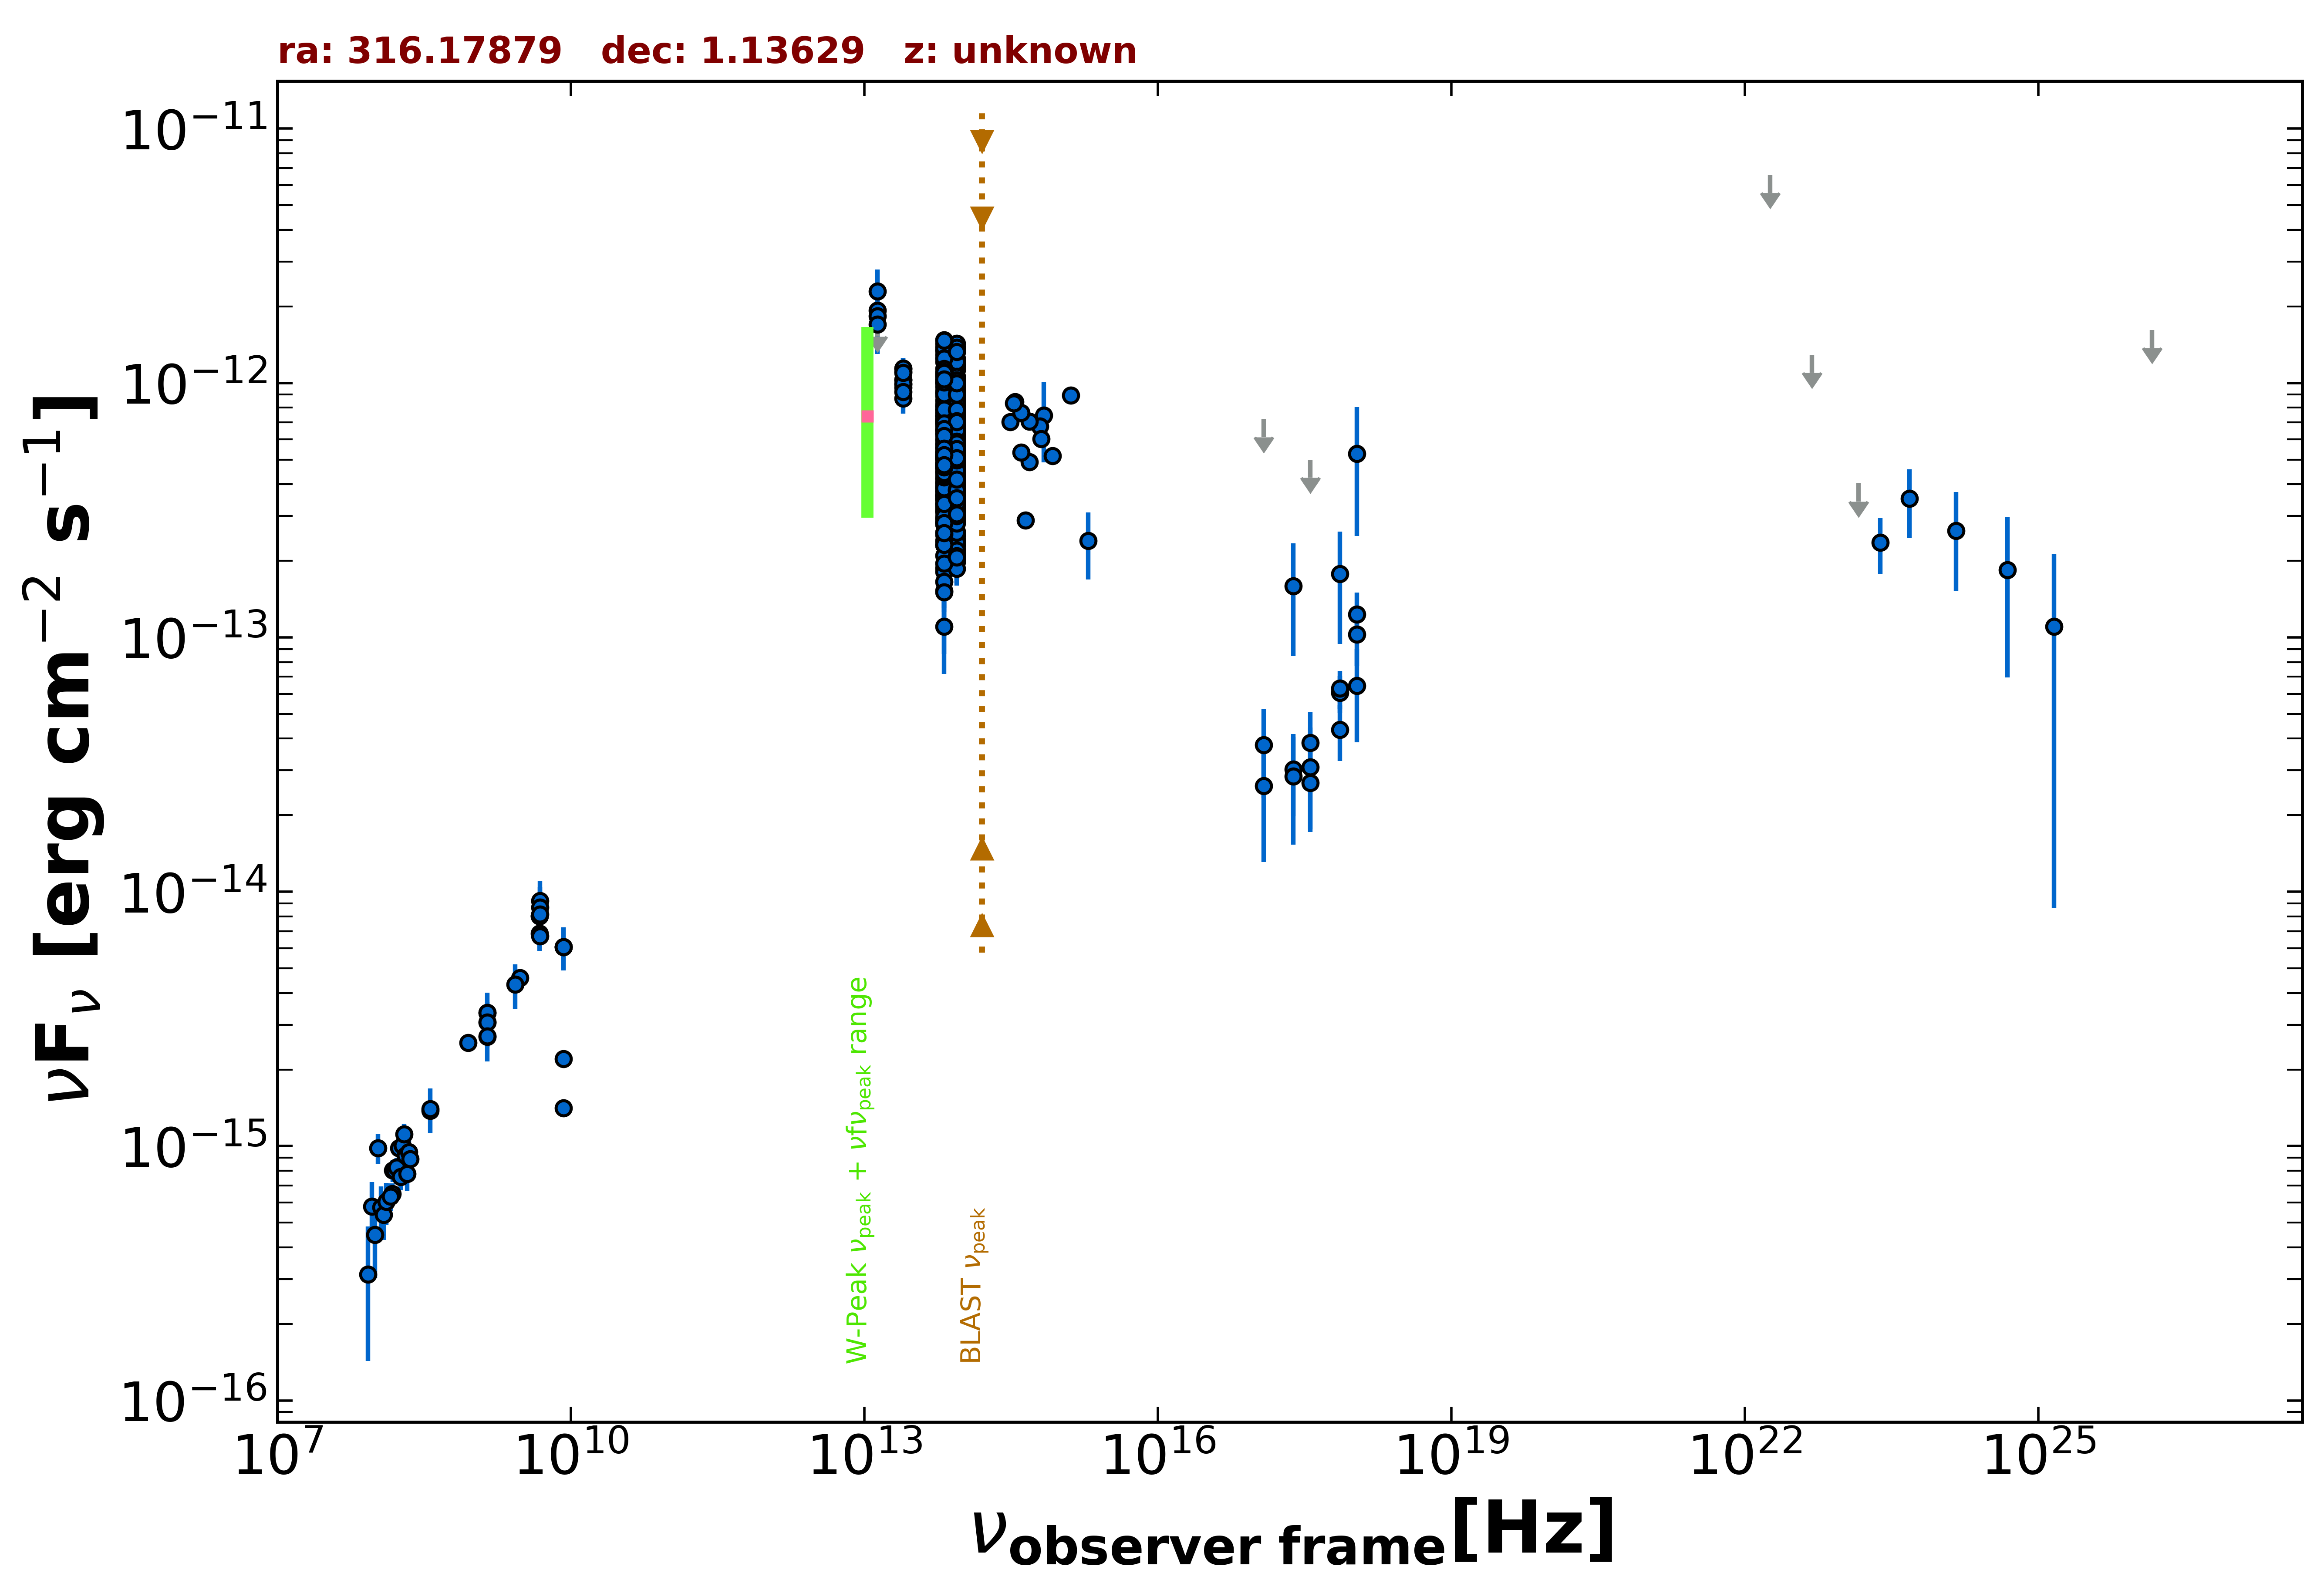

Data behind this chart, as committed beside it:
freq., flux, err_flux, MJD_start, MJD_end, flag, catalog, reference
1.400e+09, 2.697e-15, 1.000e-18, 55000, 55000, , FIRST, White et al. 1997  ApJ  475 479
1.400e+09, 3.340e-15, 1.005e-16, 55000, 55000, , NVSS, Condon et al. 1998  AJ  115  1693
8.870e+08, 2.546e-15, 1.825e-16, 55000, 55000, , RACS, Hale et al. 2021  PASA  38  e058
3.000e+09, 4.577e-15, 1.550e-17, 55000, 55000, , VLASSQL, Gordon et al. 2021  ApJS  255  30
2.418e+17, 3.026e-14, 1.050e-14, 57014, 58212, , 1OUSX, Giommi et al. in preparation
3.627e+17, 2.680e-14, 9.660e-15, 57014, 58212, , 1OUSX, Giommi et al. in preparation
7.253e+17, 6.055e-14, 9.960e-15, 57014, 58212, , 1OUSX, Giommi et al. in preparation
1.088e+18, 1.230e-13, 2.698e-14, 57014, 58212, , 1OUSX, Giommi et al. in preparation
7.253e+17, 6.301e-14, 1.087e-14, 55000, 55000, , 2SXPS, Evans et al. 2020  ApJS  247  54
1.209e+17, 3.780e-14, 1.441e-14, 55000, 55000, , 2SXPS, Evans et al. 2020  ApJS  247  54
3.627e+17, 3.855e-14, 1.229e-14, 55000, 55000, , 2SXPS, Evans et al. 2020  ApJS  247  54
1.088e+18, 1.027e-13, 2.561e-14, 55000, 55000, , 2SXPS, Evans et al. 2020  ApJS  247  54
1.500e+08, 6.498e-16, 6.510e-17, 55000, 55000, , TGSS150, Intema et al. 2017  A&A  598  A781
8.400e+09, 1.411e-15, 0.000e+00, 55000, 55000, , CRATES, Healey et al. 2007  ApJS  171  61
8.400e+09, 6.073e-15, 0.000e+00, 55000, 55000, , CRATES, Healey et al. 2007  ApJS  171  61
8.400e+09, 2.201e-15, 0.000e+00, 55000, 55000, , CRATES, Healey et al. 2007  ApJS  171  61
4.800e+09, 8.016e-15, 7.680e-16, 55000, 55000, , GB6, Gregory et al. 1996  ApJS  103  427
4.800e+09, 6.864e-15, 1.008e-15, 55000, 55000, , GB87, Gregory et al. 1992  VizieR  VIII/14/j20…
4.850e+09, 6.693e-15, 0.000e+00, 55000, 55000, , NORTH20, White and Becker  1992  ApJS  79  331
1.400e+09, 3.066e-15, 0.000e+00, 55000, 55000, , NORTH20, White and Becker  1992  ApJS  79  331
3.650e+08, 1.376e-15, 0.000e+00, 55000, 55000, , NORTH20, White and Becker  1992  ApJS  79  331
4.800e+09, 8.016e-15, 6.720e-16, 55000, 55000, , PMN, Griffith et al. 1993-1996  VizieR  VIII/…
8.817e+13, 7.203e-13, 3.100e-15, 55000, 55000, , UNWISE, Schlafly et al. 2019  ApJS  240  30
6.517e+13, 7.611e-13, 4.600e-15, 55000, 55000, , UNWISE, Schlafly et al. 2019  ApJS  240  30
8.817e+13, 1.123e-12, 2.550e-14, 55000, 55000, , WISE, Wright et al. 2010  AJ  140  1868
6.517e+13, 1.210e-12, 2.700e-14, 55000, 55000, , WISE, Wright et al. 2010  AJ  140  1868
2.498e+13, 1.027e-12, 4.430e-14, 55000, 55000, , WISE, Wright et al. 2010  AJ  140  1868
1.363e+13, 1.398e-12, 1.730e-13, 55000, 55000, , WISE, Wright et al. 2010  AJ  140  1868
8.817e+13, 5.456e-13, 2.965e-14, 57882, 57882, , NEOWISE, Mainzer et al. 2014  ApJ  792  30
6.517e+13, 5.570e-13, 5.135e-14, 57882, 57882, , NEOWISE, Mainzer et al. 2014  ApJ  792  30
8.817e+13, 5.547e-13, 3.630e-14, 57882, 57882, , NEOWISE, Mainzer et al. 2014  ApJ  792  30
6.517e+13, 3.673e-13, 7.875e-14, 57882, 57882, , NEOWISE, Mainzer et al. 2014  ApJ  792  30
8.817e+13, 4.739e-13, 3.365e-14, 57882, 57882, , NEOWISE, Mainzer et al. 2014  ApJ  792  30
6.517e+13, 5.047e-13, 4.470e-14, 57882, 57882, , NEOWISE, Mainzer et al. 2014  ApJ  792  30
8.817e+13, 5.583e-13, 3.295e-14, 57882, 57882, , NEOWISE, Mainzer et al. 2014  ApJ  792  30
6.517e+13, 4.776e-13, 4.140e-14, 57882, 57882, , NEOWISE, Mainzer et al. 2014  ApJ  792  30
8.817e+13, 5.115e-13, 3.490e-14, 57883, 57883, , NEOWISE, Mainzer et al. 2014  ApJ  792  30
6.517e+13, 5.285e-13, 4.090e-14, 57883, 57883, , NEOWISE, Mainzer et al. 2014  ApJ  792  30
8.817e+13, 6.161e-13, 3.180e-14, 57882, 57882, , NEOWISE, Mainzer et al. 2014  ApJ  792  30
6.517e+13, 5.359e-13, 5.190e-14, 57882, 57882, , NEOWISE, Mainzer et al. 2014  ApJ  792  30
8.817e+13, 5.798e-13, 3.310e-14, 57882, 57882, , NEOWISE, Mainzer et al. 2014  ApJ  792  30
6.517e+13, 4.969e-13, 5.275e-14, 57882, 57882, , NEOWISE, Mainzer et al. 2014  ApJ  792  30
8.817e+13, 4.605e-13, 3.055e-14, 57882, 57882, , NEOWISE, Mainzer et al. 2014  ApJ  792  30
6.517e+13, 4.789e-13, 4.460e-14, 57882, 57882, , NEOWISE, Mainzer et al. 2014  ApJ  792  30
8.817e+13, 5.129e-13, 3.355e-14, 57882, 57882, , NEOWISE, Mainzer et al. 2014  ApJ  792  30
6.517e+13, 5.165e-13, 4.145e-14, 57882, 57882, , NEOWISE, Mainzer et al. 2014  ApJ  792  30
8.817e+13, 5.792e-13, 3.095e-14, 57882, 57882, , NEOWISE, Mainzer et al. 2014  ApJ  792  30
6.517e+13, 4.465e-13, 5.445e-14, 57882, 57882, , NEOWISE, Mainzer et al. 2014  ApJ  792  30
8.817e+13, 5.351e-13, 2.955e-14, 57882, 57882, , NEOWISE, Mainzer et al. 2014  ApJ  792  30
6.517e+13, 4.842e-13, 4.380e-14, 57882, 57882, , NEOWISE, Mainzer et al. 2014  ApJ  792  30
8.817e+13, 5.297e-13, 3.030e-14, 57882, 57882, , NEOWISE, Mainzer et al. 2014  ApJ  792  30
6.517e+13, 5.305e-13, 5.480e-14, 57882, 57882, , NEOWISE, Mainzer et al. 2014  ApJ  792  30
8.817e+13, 4.656e-13, 3.130e-14, 57882, 57882, , NEOWISE, Mainzer et al. 2014  ApJ  792  30
6.517e+13, 4.590e-13, 5.165e-14, 57882, 57882, , NEOWISE, Mainzer et al. 2014  ApJ  792  30
8.817e+13, 6.230e-13, 3.215e-14, 58413, 58413, , NEOWISE, Mainzer et al. 2014  ApJ  792  30
6.517e+13, 6.783e-13, 7.450e-14, 58413, 58413, , NEOWISE, Mainzer et al. 2014  ApJ  792  30
8.817e+13, 7.360e-13, 3.255e-14, 58413, 58413, , NEOWISE, Mainzer et al. 2014  ApJ  792  30
6.517e+13, 7.229e-13, 4.730e-14, 58413, 58413, , NEOWISE, Mainzer et al. 2014  ApJ  792  30
8.817e+13, 6.926e-13, 3.445e-14, 58413, 58413, , NEOWISE, Mainzer et al. 2014  ApJ  792  30
6.517e+13, 6.496e-13, 5.690e-14, 58413, 58413, , NEOWISE, Mainzer et al. 2014  ApJ  792  30
... 551 more rows
